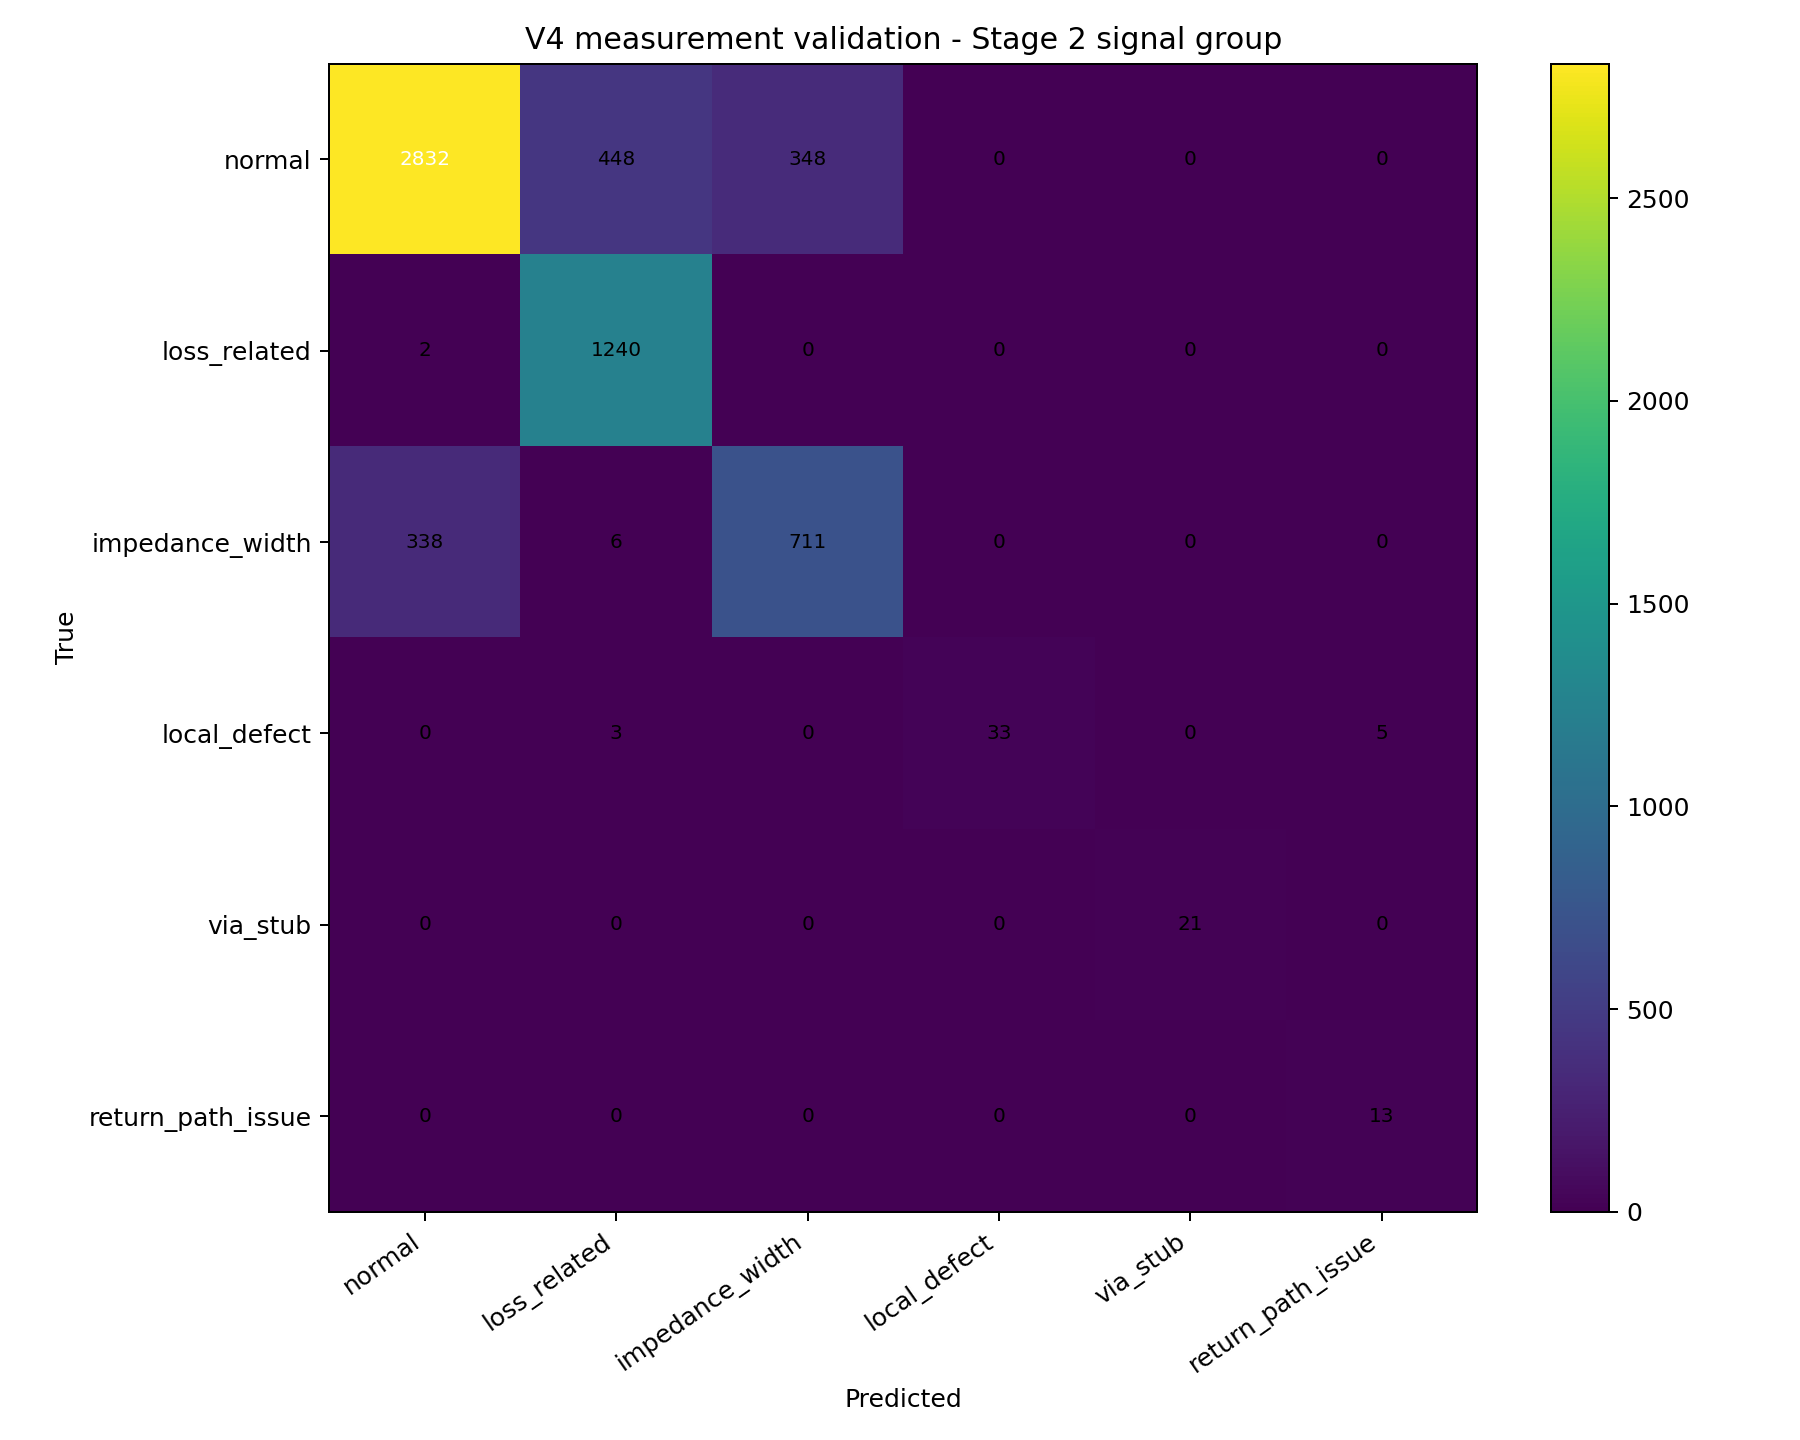

The table this chart was drawn from, first rows:
, pred_normal, pred_loss_related, pred_impedance_width, pred_local_defect, pred_via_stub, pred_return_path_issue
true_normal, 2832, 448, 348, 0, 0, 0
true_loss_related, 2, 1240, 0, 0, 0, 0
true_impedance_width, 338, 6, 711, 0, 0, 0
true_local_defect, 0, 3, 0, 33, 0, 5
true_via_stub, 0, 0, 0, 0, 21, 0
true_return_path_issue, 0, 0, 0, 0, 0, 13
